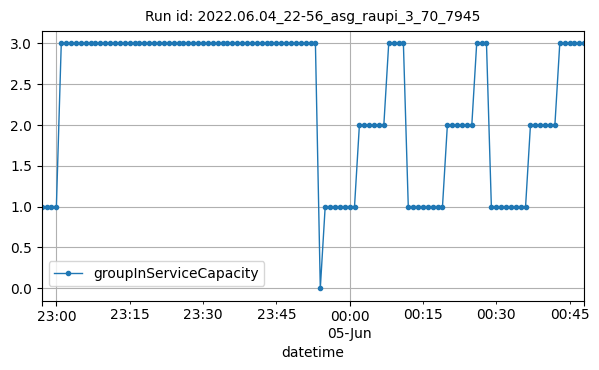

Data behind this chart, as committed beside it:
datetime, groupInServiceCapacity
2022-06-04T22:57:00Z, 1
2022-06-04T22:58:00Z, 1
2022-06-04T22:59:00Z, 1
2022-06-04T23:00:00Z, 1
2022-06-04T23:01:00Z, 3
2022-06-04T23:02:00Z, 3
2022-06-04T23:03:00Z, 3
2022-06-04T23:04:00Z, 3
2022-06-04T23:05:00Z, 3
2022-06-04T23:06:00Z, 3
2022-06-04T23:07:00Z, 3
2022-06-04T23:08:00Z, 3
2022-06-04T23:09:00Z, 3
2022-06-04T23:10:00Z, 3
2022-06-04T23:11:00Z, 3
2022-06-04T23:12:00Z, 3
2022-06-04T23:13:00Z, 3
2022-06-04T23:14:00Z, 3
2022-06-04T23:15:00Z, 3
2022-06-04T23:16:00Z, 3
2022-06-04T23:17:00Z, 3
2022-06-04T23:18:00Z, 3
2022-06-04T23:19:00Z, 3
2022-06-04T23:20:00Z, 3
2022-06-04T23:21:00Z, 3
2022-06-04T23:22:00Z, 3
2022-06-04T23:23:00Z, 3
2022-06-04T23:24:00Z, 3
2022-06-04T23:25:00Z, 3
2022-06-04T23:26:00Z, 3
2022-06-04T23:27:00Z, 3
2022-06-04T23:28:00Z, 3
2022-06-04T23:29:00Z, 3
2022-06-04T23:30:00Z, 3
2022-06-04T23:31:00Z, 3
2022-06-04T23:32:00Z, 3
2022-06-04T23:33:00Z, 3
2022-06-04T23:34:00Z, 3
2022-06-04T23:35:00Z, 3
2022-06-04T23:36:00Z, 3
2022-06-04T23:37:00Z, 3
2022-06-04T23:38:00Z, 3
2022-06-04T23:39:00Z, 3
2022-06-04T23:40:00Z, 3
2022-06-04T23:41:00Z, 3
2022-06-04T23:42:00Z, 3
2022-06-04T23:43:00Z, 3
2022-06-04T23:44:00Z, 3
2022-06-04T23:45:00Z, 3
2022-06-04T23:46:00Z, 3
2022-06-04T23:47:00Z, 3
2022-06-04T23:48:00Z, 3
2022-06-04T23:49:00Z, 3
2022-06-04T23:50:00Z, 3
2022-06-04T23:51:00Z, 3
2022-06-04T23:52:00Z, 3
2022-06-04T23:53:00Z, 3
2022-06-04T23:54:00Z, 0
2022-06-04T23:55:00Z, 1
2022-06-04T23:56:00Z, 1
... 52 more rows
